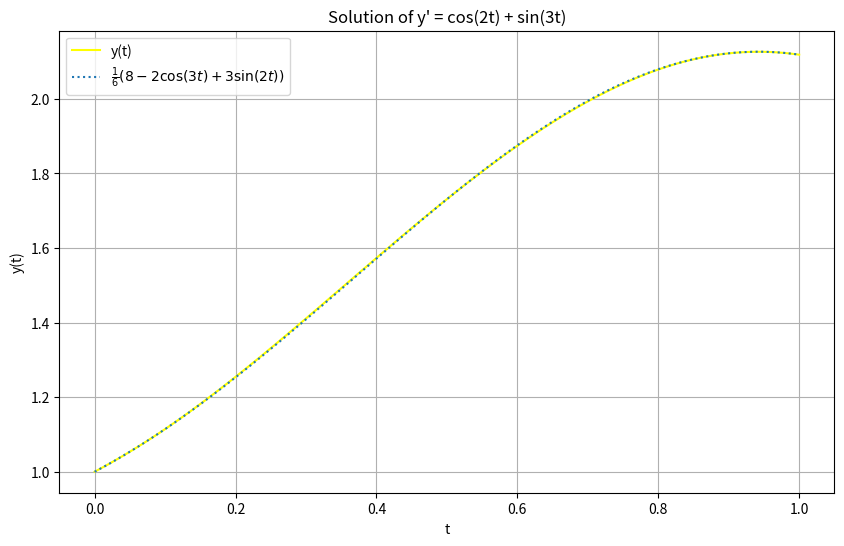

Generate this figure with matplotlib:
import numpy as np
import matplotlib.pyplot as plt
from scipy.integrate import solve_ivp

# Define the differential equation
def fun(t, y):
    return np.cos(2*t) + np.sin(3*t)

# Define the initial condition
y0 = [1]

t_span = [0, 1]

# Solve the differential equation
sol = solve_ivp(fun, t_span, y0, t_eval=np.linspace(0, 1, 100))

plt.figure(figsize=(10, 6))
plt.plot(sol.t, sol.y[0], label='y(t)', color='yellow')
plt.xlabel('t')
plt.ylabel('y(t)')
plt.title('Solution of y\' = cos(2t) + sin(3t)')
plt.grid(True)
plt.legend()

# Define the function
def f(t):
    return (1/6) * (8 - 2 * np.cos(3*t) + 3 * np.sin(2*t))

# Generate values for t
t_values = np.linspace(0, 1, 100)  # t ranges from 0 to 1

# Calculate function values
y_values = f(t_values)

plt.plot(t_values, y_values,linestyle='dotted', label=r'$\frac{1}{6}(8 - 2 \cos(3t) + 3 \sin(2t))$')
plt.grid(True)
plt.legend()
plt.show()
